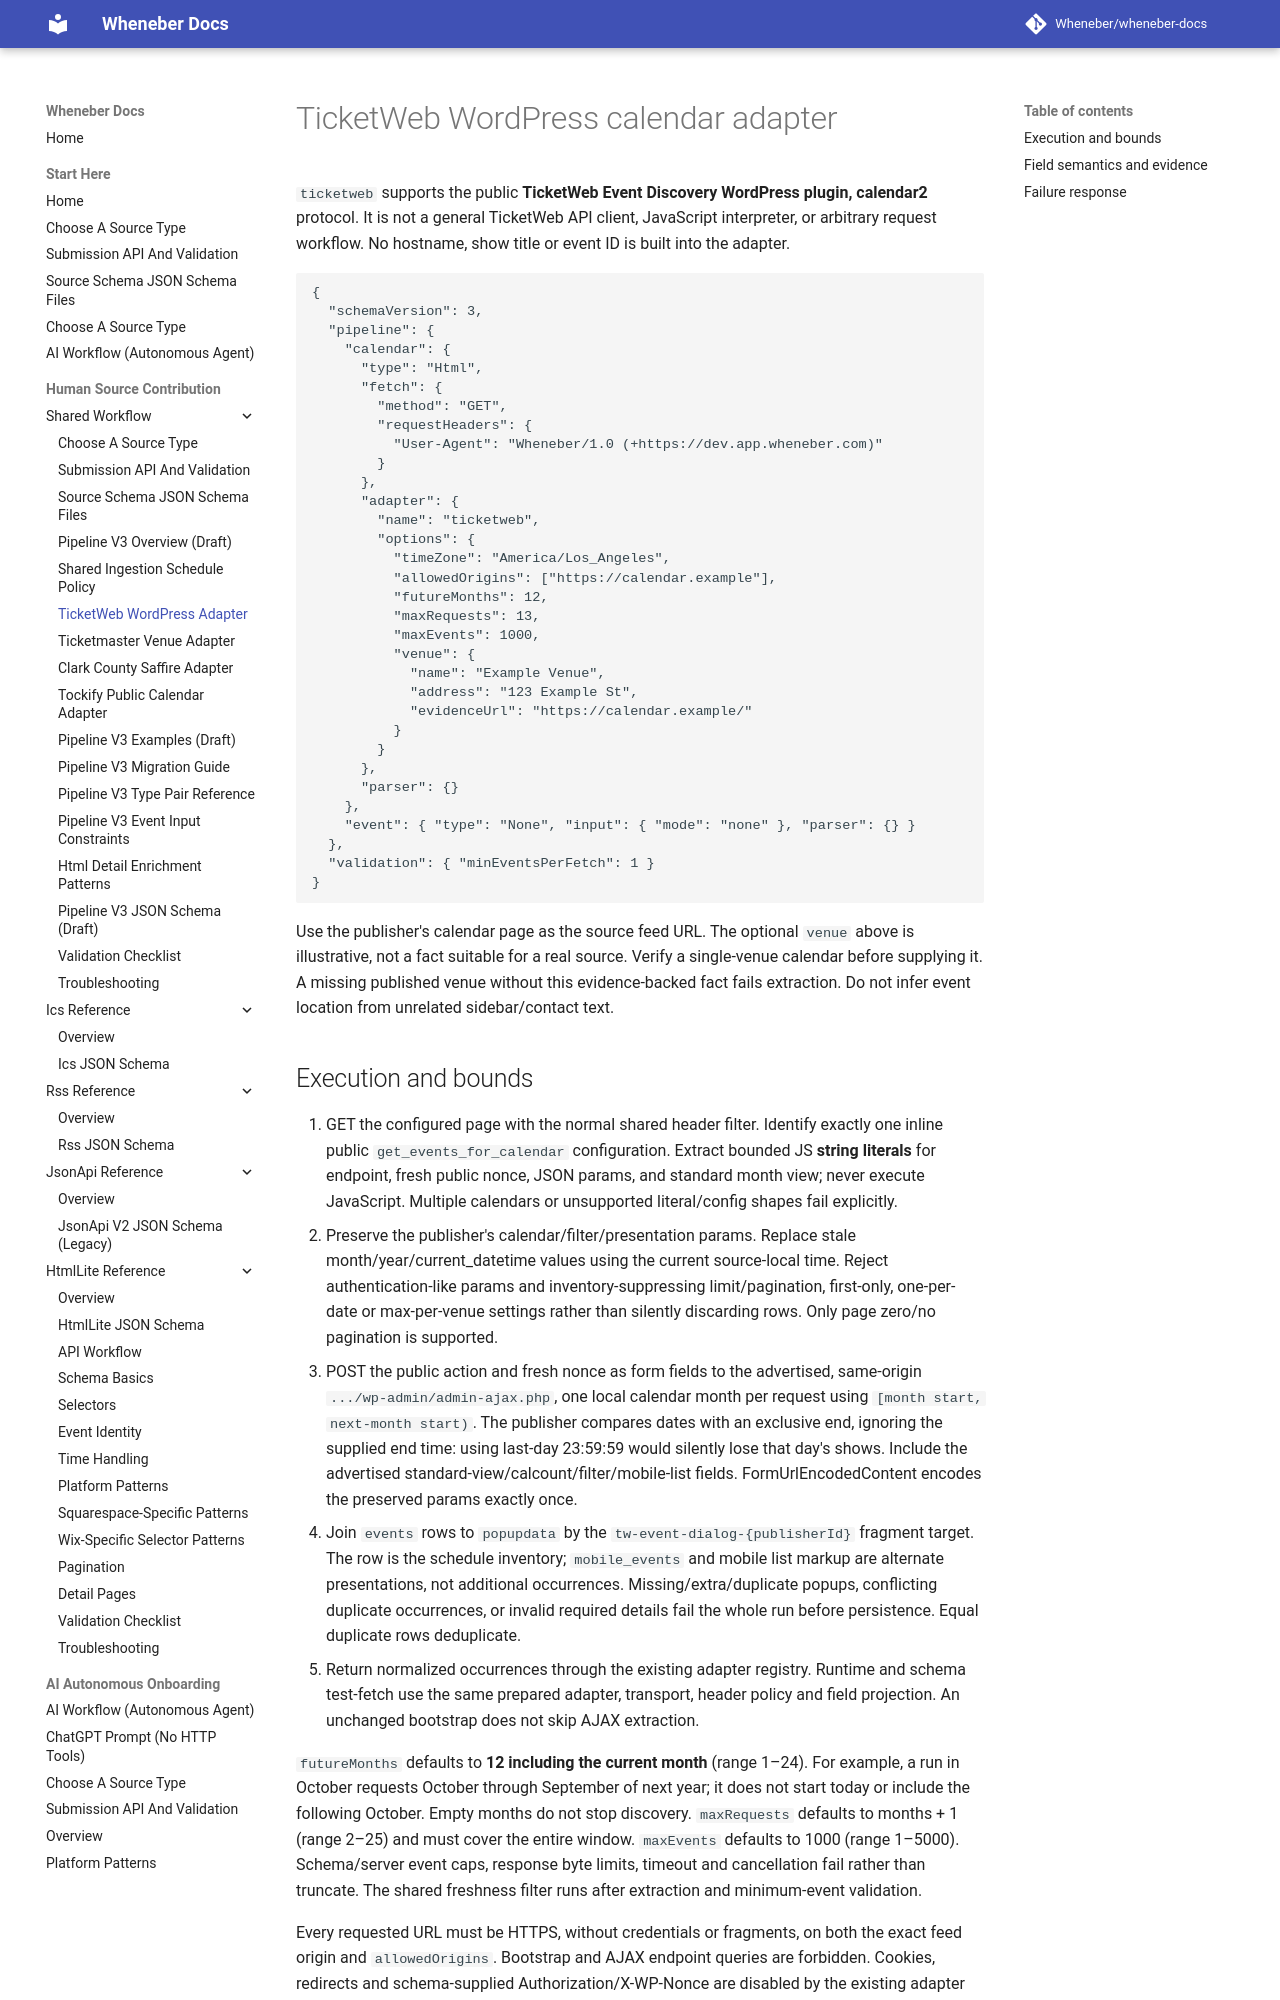

repository: Wheneber/wheneber-docs · page: source-schemas/v3/ticketweb-adapter/index.html · generator: mkdocs

# TicketWeb WordPress calendar adapter

`ticketweb` supports the public **TicketWeb Event Discovery WordPress plugin,
calendar2** protocol. It is not a general TicketWeb API client, JavaScript
interpreter, or arbitrary request workflow. No hostname, show title or event ID
is built into the adapter.

```json
{
  "schemaVersion": 3,
  "pipeline": {
    "calendar": {
      "type": "Html",
      "fetch": {
        "method": "GET",
        "requestHeaders": {
          "User-Agent": "Wheneber/1.0 (+https://dev.app.wheneber.com)"
        }
      },
      "adapter": {
        "name": "ticketweb",
        "options": {
          "timeZone": "America/Los_Angeles",
          "allowedOrigins": ["https://calendar.example"],
          "futureMonths": 12,
          "maxRequests": 13,
          "maxEvents": 1000,
          "venue": {
            "name": "Example Venue",
            "address": "123 Example St",
            "evidenceUrl": "https://calendar.example/"
          }
        }
      },
      "parser": {}
    },
    "event": { "type": "None", "input": { "mode": "none" }, "parser": {} }
  },
  "validation": { "minEventsPerFetch": 1 }
}
```

Use the publisher's calendar page as the source feed URL. The optional `venue`
above is illustrative, not a fact suitable for a real source. Verify a
single-venue calendar before supplying it. A missing published venue without
this evidence-backed fact fails extraction. Do not infer event location from
unrelated sidebar/contact text.

## Execution and bounds

1. GET the configured page with the normal shared header filter. Identify
   exactly one inline public `get_events_for_calendar` configuration. Extract
   bounded JS **string literals** for endpoint, fresh public nonce, JSON params,
   and standard month view; never execute JavaScript. Multiple calendars or
   unsupported literal/config shapes fail explicitly.
2. Preserve the publisher's calendar/filter/presentation params. Replace stale
   month/year/current_datetime values using the current source-local time.
   Reject authentication-like params and inventory-suppressing limit/pagination,
   first-only, one-per-date or max-per-venue settings rather than silently
   discarding rows. Only page zero/no pagination is supported.
3. POST the public action and fresh nonce as form fields to the advertised,
   same-origin `.../wp-admin/admin-ajax.php`, one local calendar month
   per request using `[month start, next-month start)`. The publisher compares
   dates with an exclusive end, ignoring the supplied end time: using last-day
   23:59:59 would silently lose that day's shows. Include the advertised standard-view/calcount/filter/mobile-list
   fields. FormUrlEncodedContent encodes the preserved params exactly once.
4. Join `events` rows to `popupdata` by the `tw-event-dialog-{publisherId}`
   fragment target. The row is the schedule inventory; `mobile_events` and
   mobile list markup are alternate presentations, not additional occurrences.
   Missing/extra/duplicate popups, conflicting duplicate occurrences, or invalid
   required details fail the whole run before persistence. Equal duplicate rows
   deduplicate.
5. Return normalized occurrences through the existing adapter registry. Runtime
   and schema test-fetch use the same prepared adapter, transport, header policy
   and field projection. An unchanged bootstrap does not skip AJAX extraction.

`futureMonths` defaults to **12 including the current month** (range 1–24).
For example, a run in October requests October through September of next year;
it does not start today or include the following October. Empty months do not
stop discovery. `maxRequests` defaults to months + 1 (range 2–25) and must cover
the entire window. `maxEvents` defaults to 1000 (range 1–5000). Schema/server event
caps, response byte limits, timeout and cancellation fail rather than truncate.
The shared freshness filter runs after extraction and minimum-event validation.

Every requested URL must be HTTPS, without credentials or fragments, on both
the exact feed origin and `allowedOrigins`. Bootstrap and AJAX endpoint queries
are forbidden. Cookies, redirects and schema-supplied Authorization/X-WP-Nonce
are disabled by the existing adapter transport. The fresh public nonce goes
only in the publisher-advertised form, not an auth header. Do not save a live
nonce, request body or response bootstrap in diagnostics.
